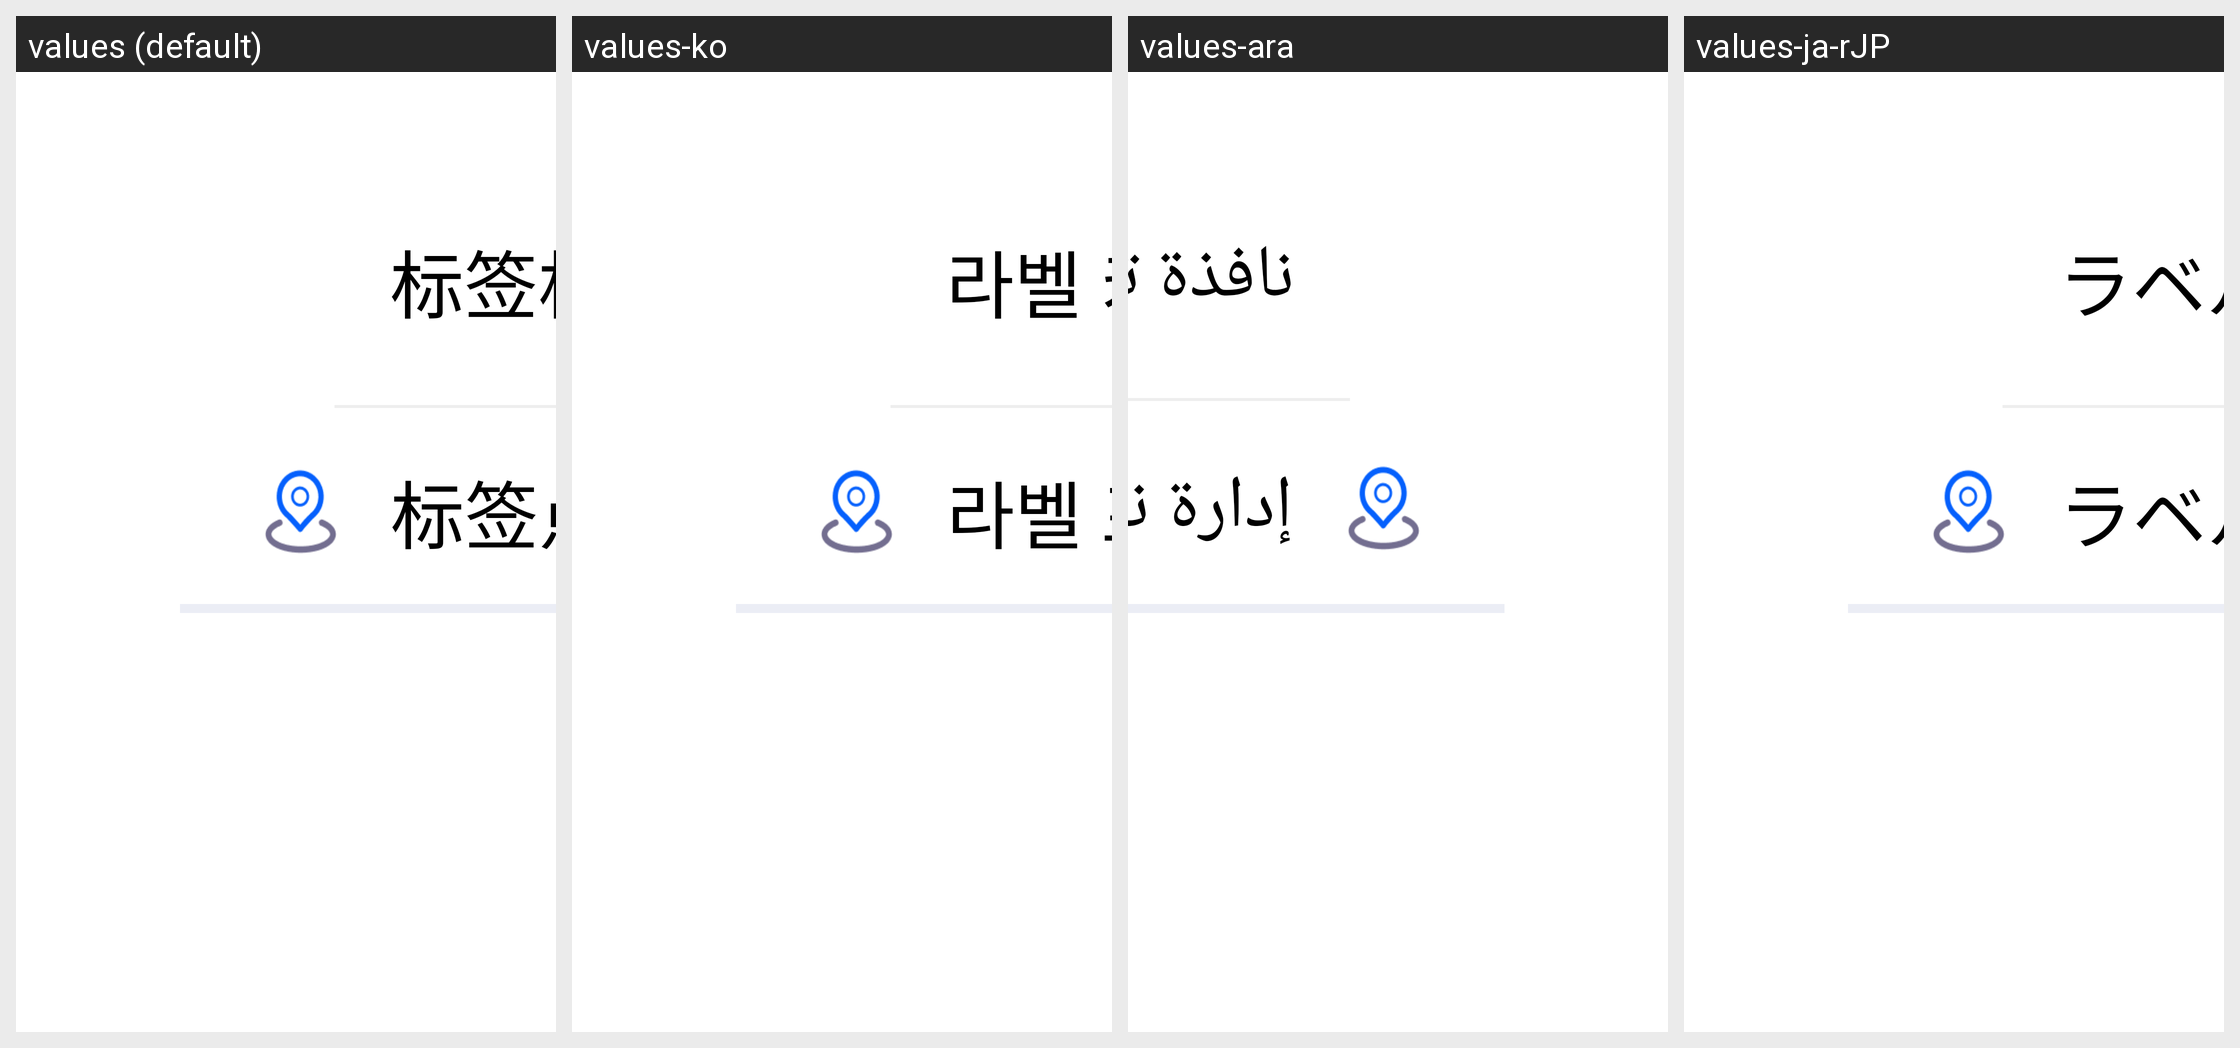

The Android screen above is rendered under several locales of the same app. Produce the string resources it draws, with the default and per-locale values.
Android screen res/layout/layout_visual_label_calibration_mode.xml rendered under 4 locales, left to right: values (default), values-ko, values-ara, values-ja-rJP. Device: Nexus 5 (rendered at 1080×1920; each locale shown at half size, 540×960, under a caption strip naming it); theme Theme.SelfChassisDemo.
Other locales in the repository, not shown: values-de, values-en, values-es, values-in, values-iw-rIL, values-ru, values-th, values-tr, values-zh-rCN, values-zh-rTW.
Strings drawn on this screen, with the default value and each locale's value (text and hints the layout hard-codes, and strings that could not be matched under every locale, appear in the picture but are not listed):

text_label_camera_window
  values: 标签相机窗口
  values-ko: 라벨 카메 창구
  values-ara: نافذة تسمية الكاميرا
  values-ja-rJP: ラベルカメラウィンドウ

txt_label_point_management
  values: 标签点位管理
  values-ko: 라벨 포인트 관리
  values-ara: إدارة نقطة التسمية
  values-ja-rJP: ラベルポイント管理
